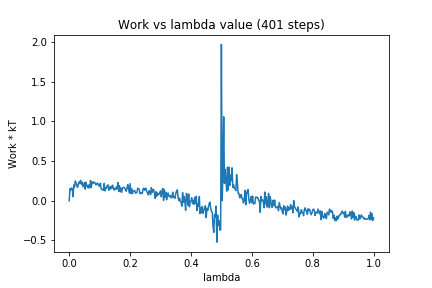

The table this chart was drawn from, first rows:
0, 0.0
1, 0.1507
2, 0.1369
3, 0.1603
4, 0.1453
5, 0.05151
6, 0.1989
7, 0.1721
8, 0.249
9, 0.226
10, 0.1907
11, 0.169
12, 0.2071
13, 0.2377
14, 0.2153
15, 0.2566
16, 0.2101
17, 0.2323
18, 0.1744
19, 0.2032
20, 0.2285
21, 0.1452
22, 0.2333
23, 0.186
24, 0.1921
25, 0.1611
26, 0.2003
27, 0.1616
28, 0.2548
29, 0.167
30, 0.2352
31, 0.2173
32, 0.238
33, 0.226
34, 0.2251
35, 0.1995
36, 0.2099
37, 0.2241
38, 0.203
39, 0.1855
40, 0.1835
41, 0.2211
42, 0.1465
43, 0.1475
44, 0.1376
45, 0.1308
46, 0.2175
47, 0.1232
48, 0.1577
49, 0.1592
50, 0.1938
51, 0.1987
52, 0.1315
53, 0.1734
54, 0.1464
55, 0.1808
56, 0.1559
57, 0.1956
58, 0.1571
59, 0.1332
60, 0.1566
... 340 more rows
